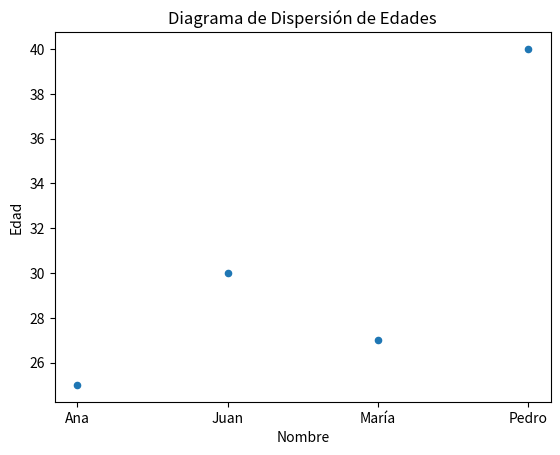

Here is the Python script that generated this plot:
import pandas as pd
import matplotlib.pyplot as plt
# Crear un DataFrame de Pandas con datos de ejemplo
data = {'Nombre': ['Ana', 'Juan', 'María', 'Pedro'],
        'Edad': [25, 30, 27, 40],
        'Género': ['F', 'M', 'F', 'M']}
df = pd.DataFrame(data)
print("DataFrame creado:\n", df)
# Graficar un diagrama de dispersión de las edades
df.plot(kind='scatter', x='Nombre', y='Edad', 
        title='Diagrama de Dispersión de Edades')
plt.show()